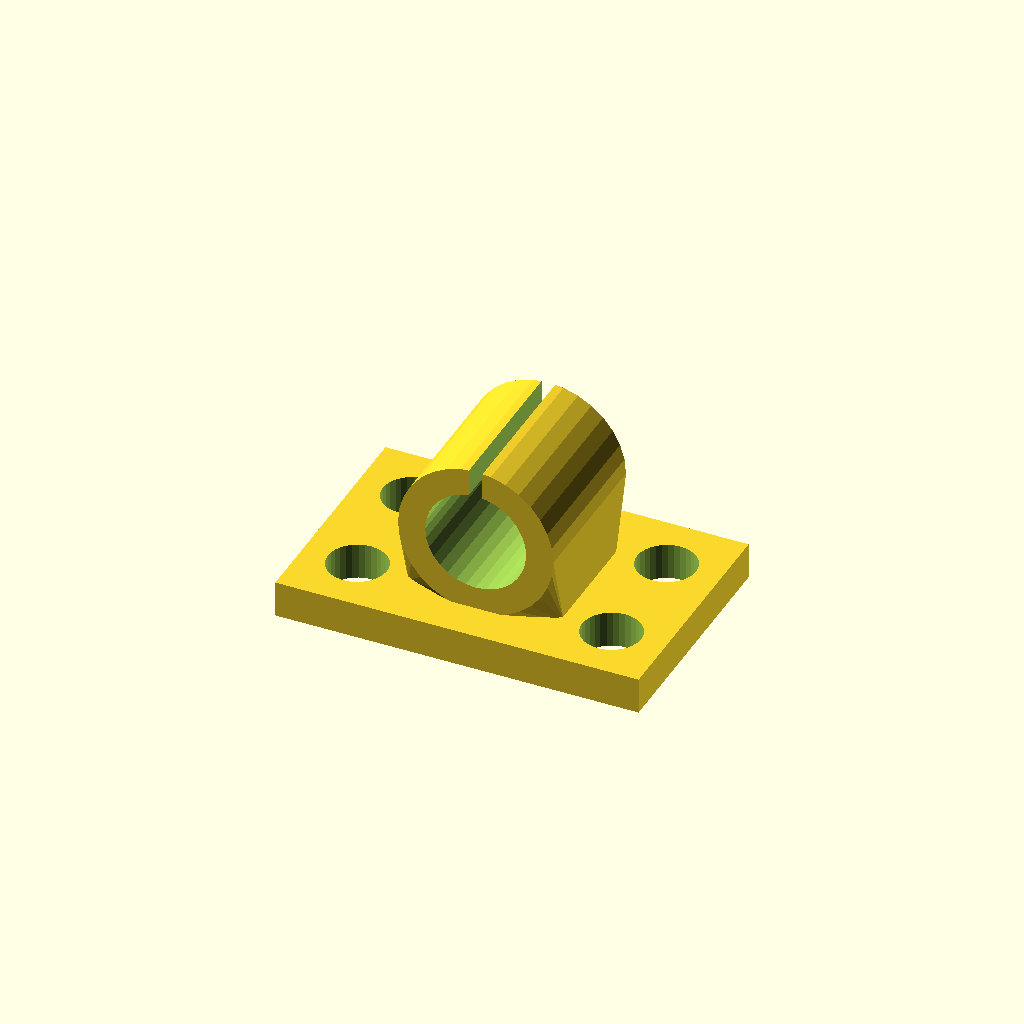
Cell 1: the model at its default parameters.
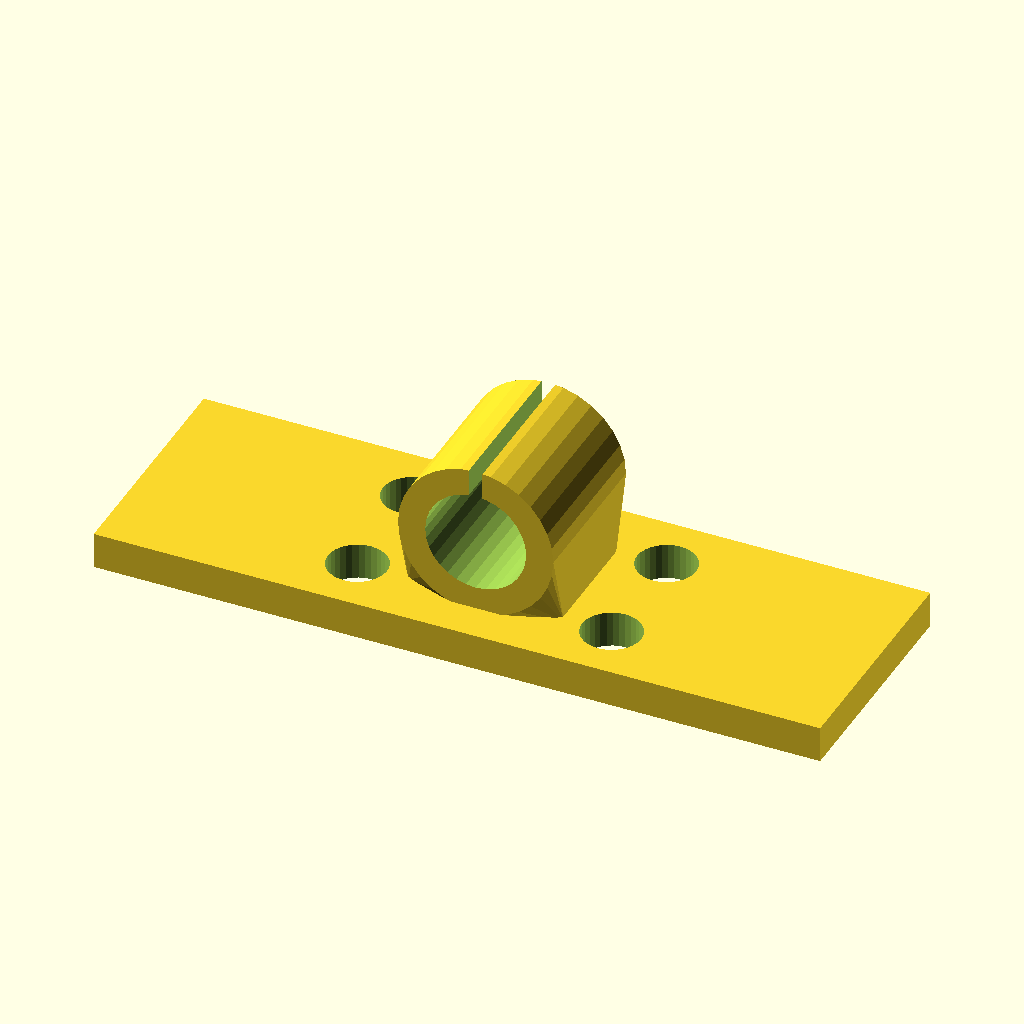
Cell 2 — base_w set to 160, the other parameters unchanged.
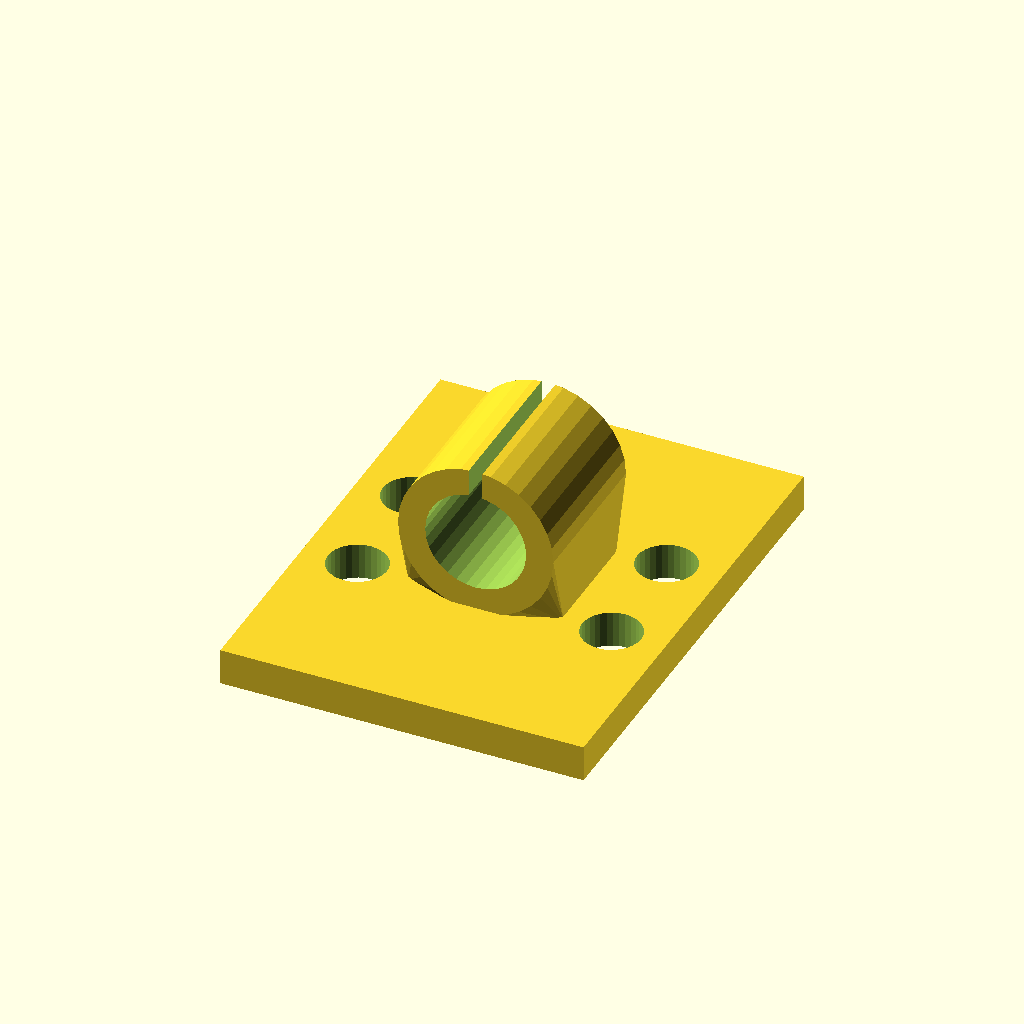
Cell 3: the same model with base_d = 104.
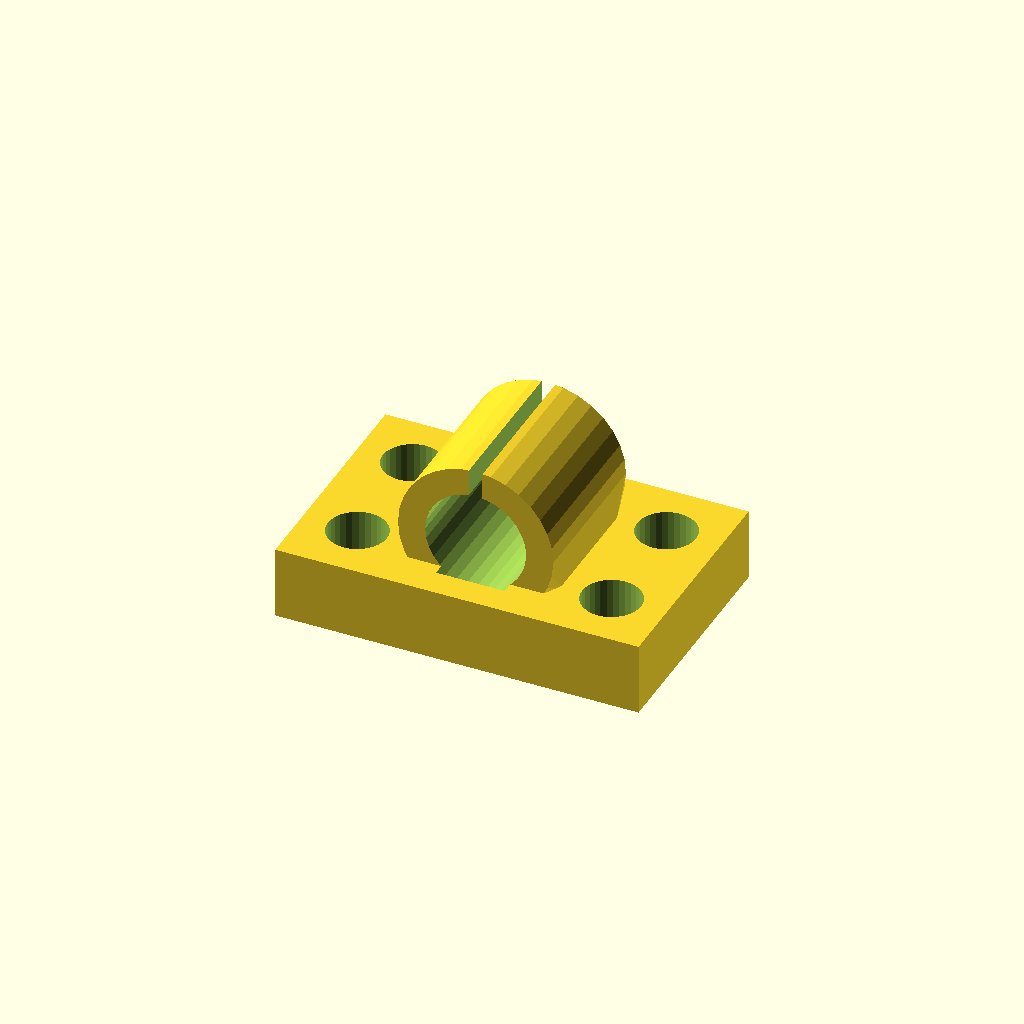
Cell 4: base_t = 16 (everything else at default).
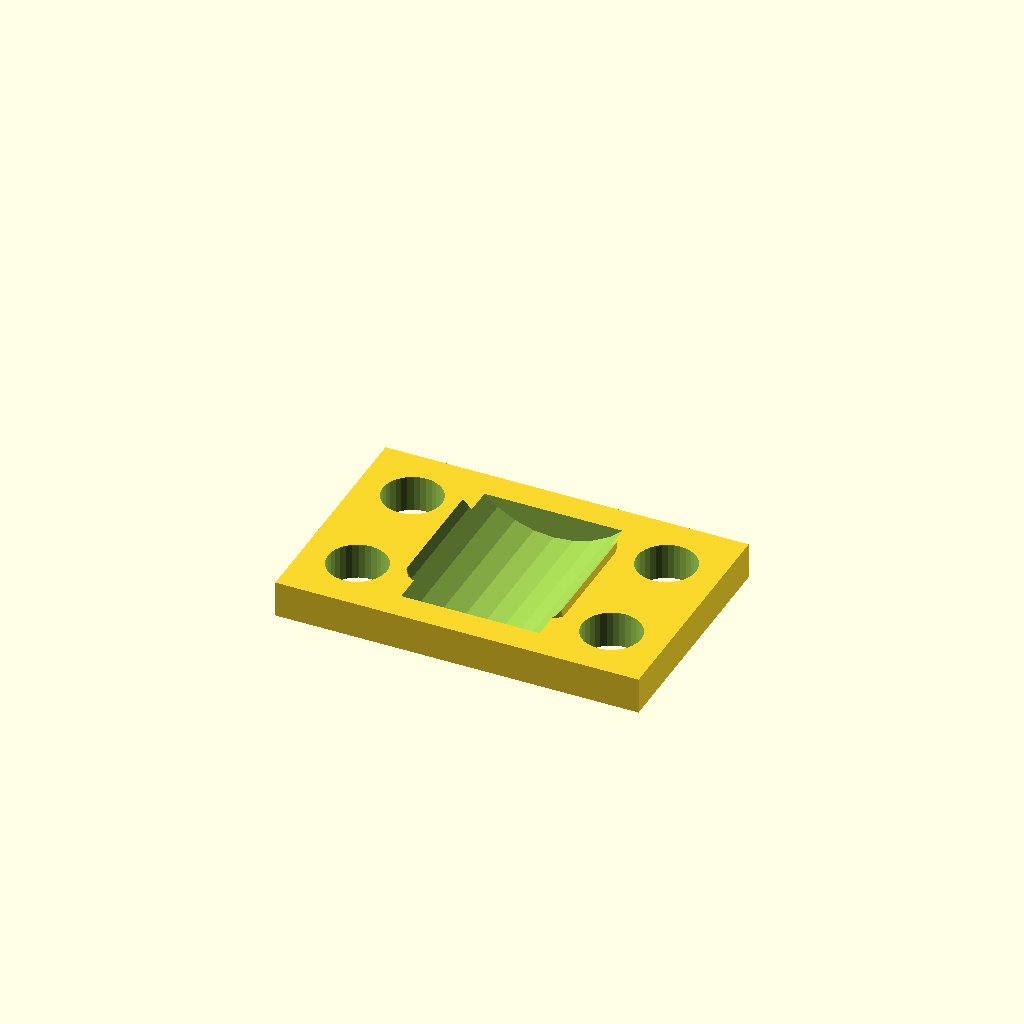
Cell 5: bore_d = 44.46 (everything else at default).
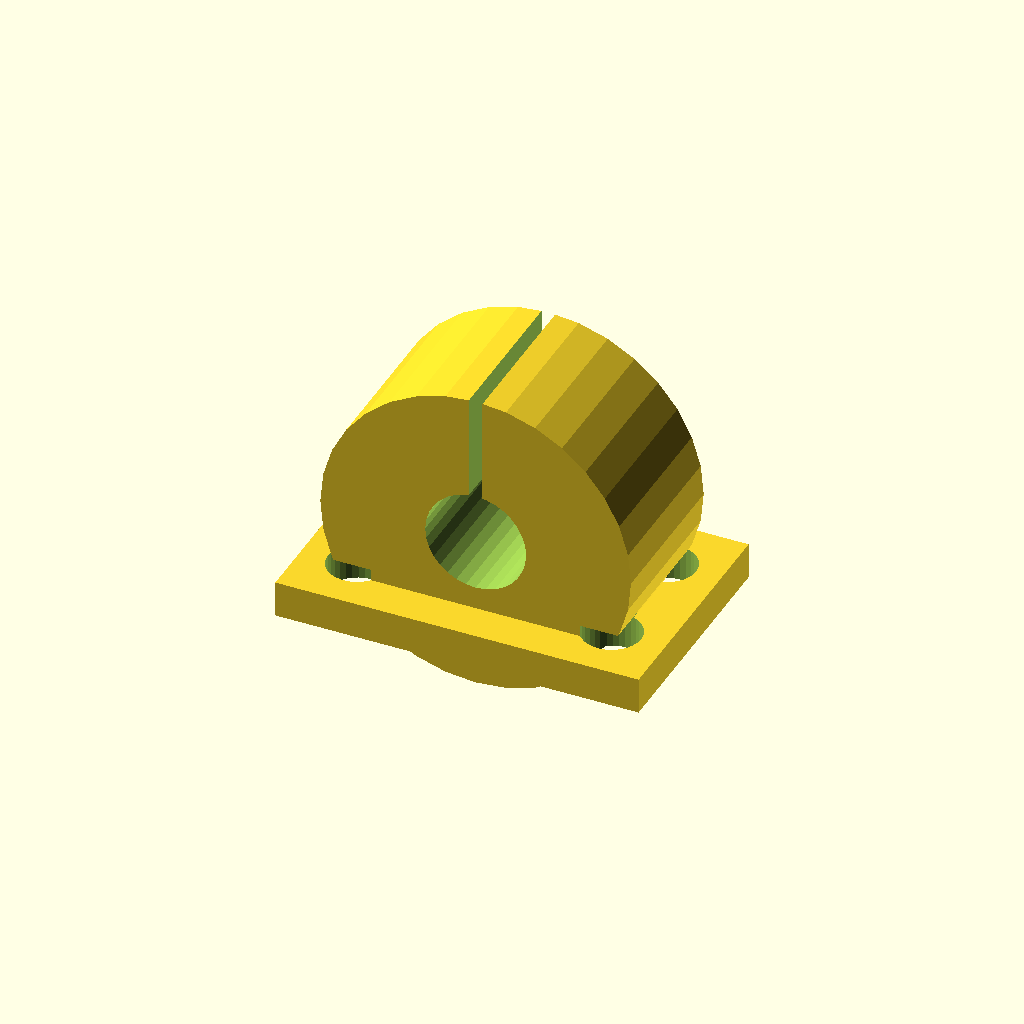
Cell 6: house_r = 34.22 (everything else at default).
One fixed orthographic camera (rotation 55°, 0°, 25°; colour scheme Cornfield) for every cell.
The OpenSCAD source (optional_data/data/gen3/bearingblocks/part_0062.scad):
$fn = 32;

// ----------------------------------------------------------------------
// Bearing block: 80 x 52 mm base, 22.23 mm bore at 24.11 mm
// ----------------------------------------------------------------------

// --- parameters (mm) ---
base_w = 80;              // base width
base_d = 52;              // base depth
base_t = 8;               // base thickness
bore_d = 22.23;           // shaft / bearing bore
house_r = 17.11;          // housing outer radius
house_len = 34.32;        // housing length along the shaft
foot_w = 34.22;           // foot width under the housing
foot_len = 24.32;         // foot length along the shaft
axis_z = 24.11;           // bore axis height above the base
holes_d = 13;             // mounting holes
hole_x = 28;              // mounting hole spacing
groove_w = 3;             // oil groove width

difference() {
  union() {
    /* base plate with its underside on z = 0 */
    translate([0, 0, base_t / 2]) cube([base_w, base_d, base_t], center = true);
    /* hull foot: a straight web blending into the round housing */
    hull() {
      translate([0, 0, base_t - 0.5]) cube([foot_w, foot_len, 1.6], center = true);
      translate([0, 0, axis_z]) rotate([-90, 0, 0]) cylinder(h = house_len, d = 2 * house_r, center = true);
    }
  }
  /* bore through the housing, 2.5 mm clear on both sides */
  translate([0, 0, axis_z]) rotate([-90, 0, 0]) cylinder(h = house_len + 5, d = bore_d, center = true);
  /* oil groove from the top of the housing into the bore */
  translate([-groove_w / 2, -house_len / 2 - 2.5, axis_z + bore_d * 0.17]) cube([groove_w, house_len + 5, house_r + 5]);
  /* mounting holes through the base plate */
  for (hx = [-28, 28]) {
    for (hy = [-13, 13]) {
      translate([hx, hy, -2.5]) cylinder(h = base_t + 5, d = holes_d);
    }
  }
}
Parameter table extracted from the source (name, type, default, range or options):
base_w: number, default 80
base_d: number, default 52
base_t: number, default 8
bore_d: number, default 22.23
house_r: number, default 17.11
house_len: number, default 34.32
foot_w: number, default 34.22
foot_len: number, default 24.32
axis_z: number, default 24.11
holes_d: number, default 13
hole_x: number, default 28
groove_w: number, default 3
